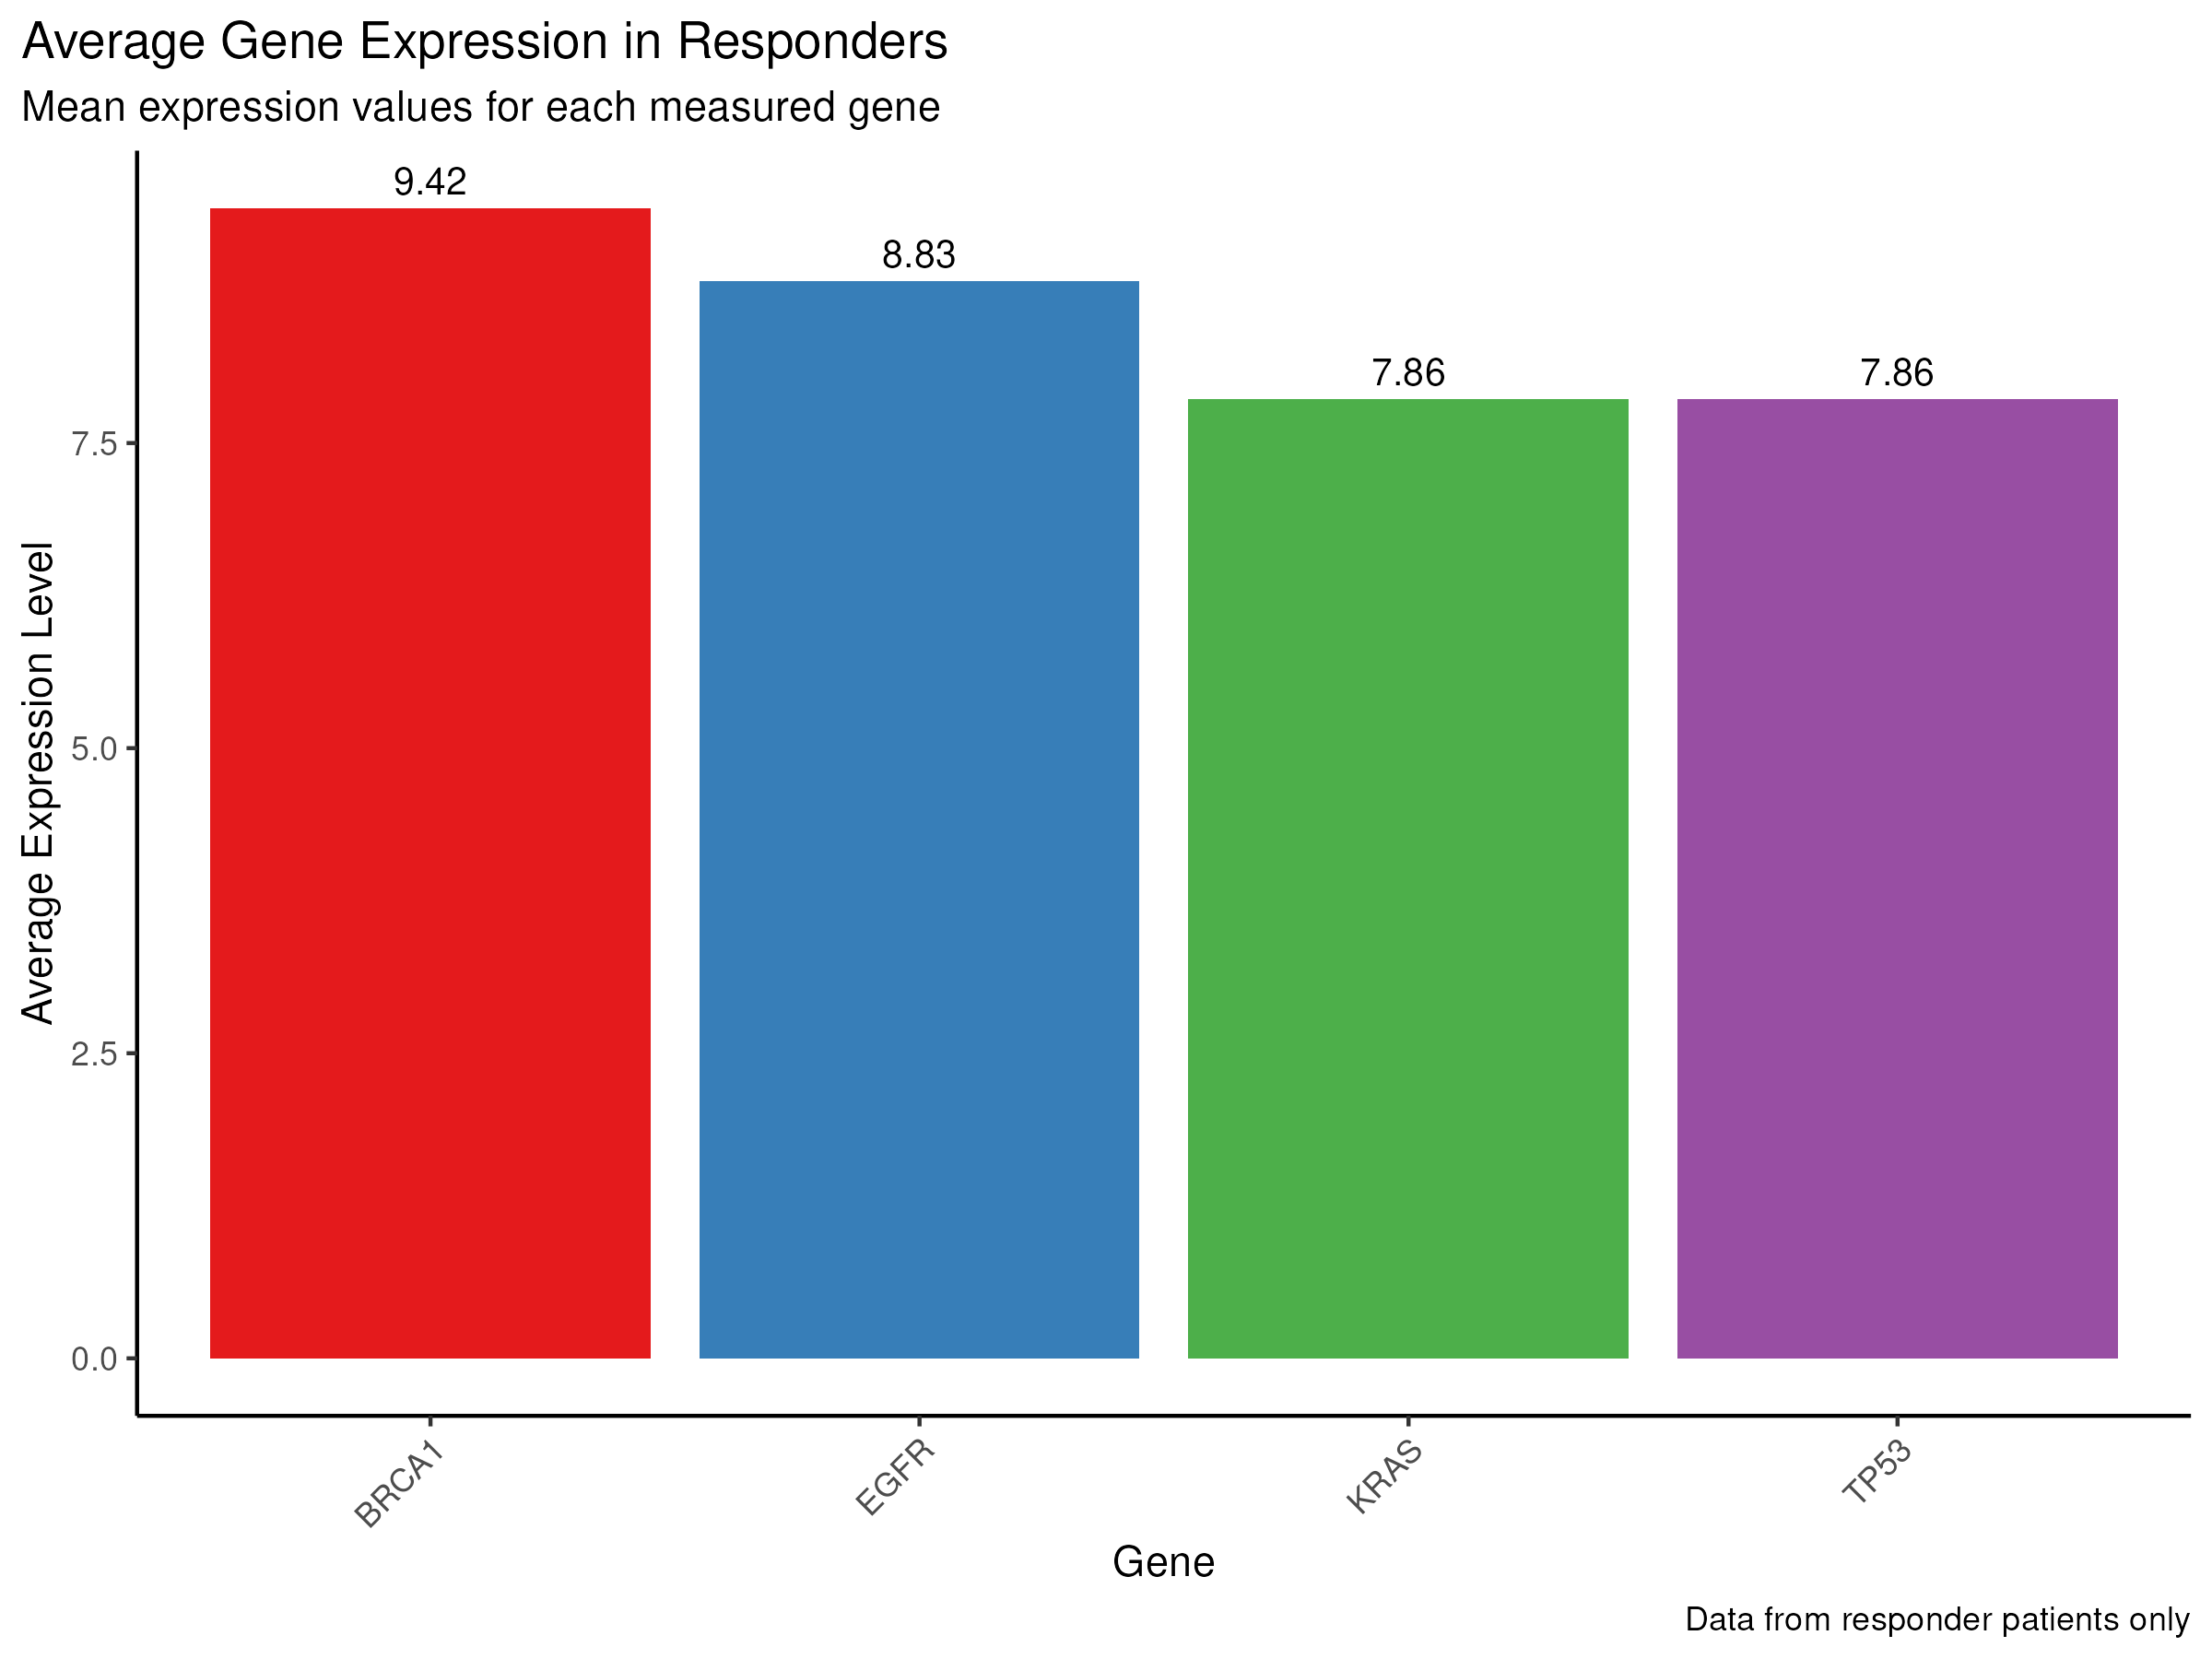

Write R code to recreate this figure.
library(tidyverse)
library(ggrepel)

data <- read.csv("__INPUT_FILE__")

avg_expr <- data %>%
  filter(drug_response == "Responder") %>%
  pivot_longer(
    cols = ends_with("_expr"),
    names_to = "gene",
    values_to = "expression"
  ) %>%
  group_by(gene) %>%
  summarize(mean_expression = mean(expression, na.rm = TRUE))

final_plot <- ggplot(avg_expr, aes(x = gene, y = mean_expression, fill = gene)) +
  geom_col() +
  geom_text(aes(label = round(mean_expression, 2)), vjust = -0.5, size = 3.5) +
  scale_x_discrete(labels = function(x) gsub("_expr", "", x)) +
  scale_fill_brewer(palette = "Set1", guide = "none") +
  theme_classic() +
  labs(
    title = "Average Gene Expression in Responders",
    subtitle = "Mean expression values for each measured gene",
    x = "Gene",
    y = "Average Expression Level",
    caption = "Data from responder patients only"
  ) +
  theme(
    axis.text.x = element_text(angle = 45, hjust = 1),
    plot.title.position = "plot"
  )

ggsave("__OUTPUT_PNG_FILE__", plot = final_plot, width = 8, height = 6, dpi = 300)
ggsave("__OUTPUT_PDF_FILE__", plot = final_plot, width = 8, height = 6)
